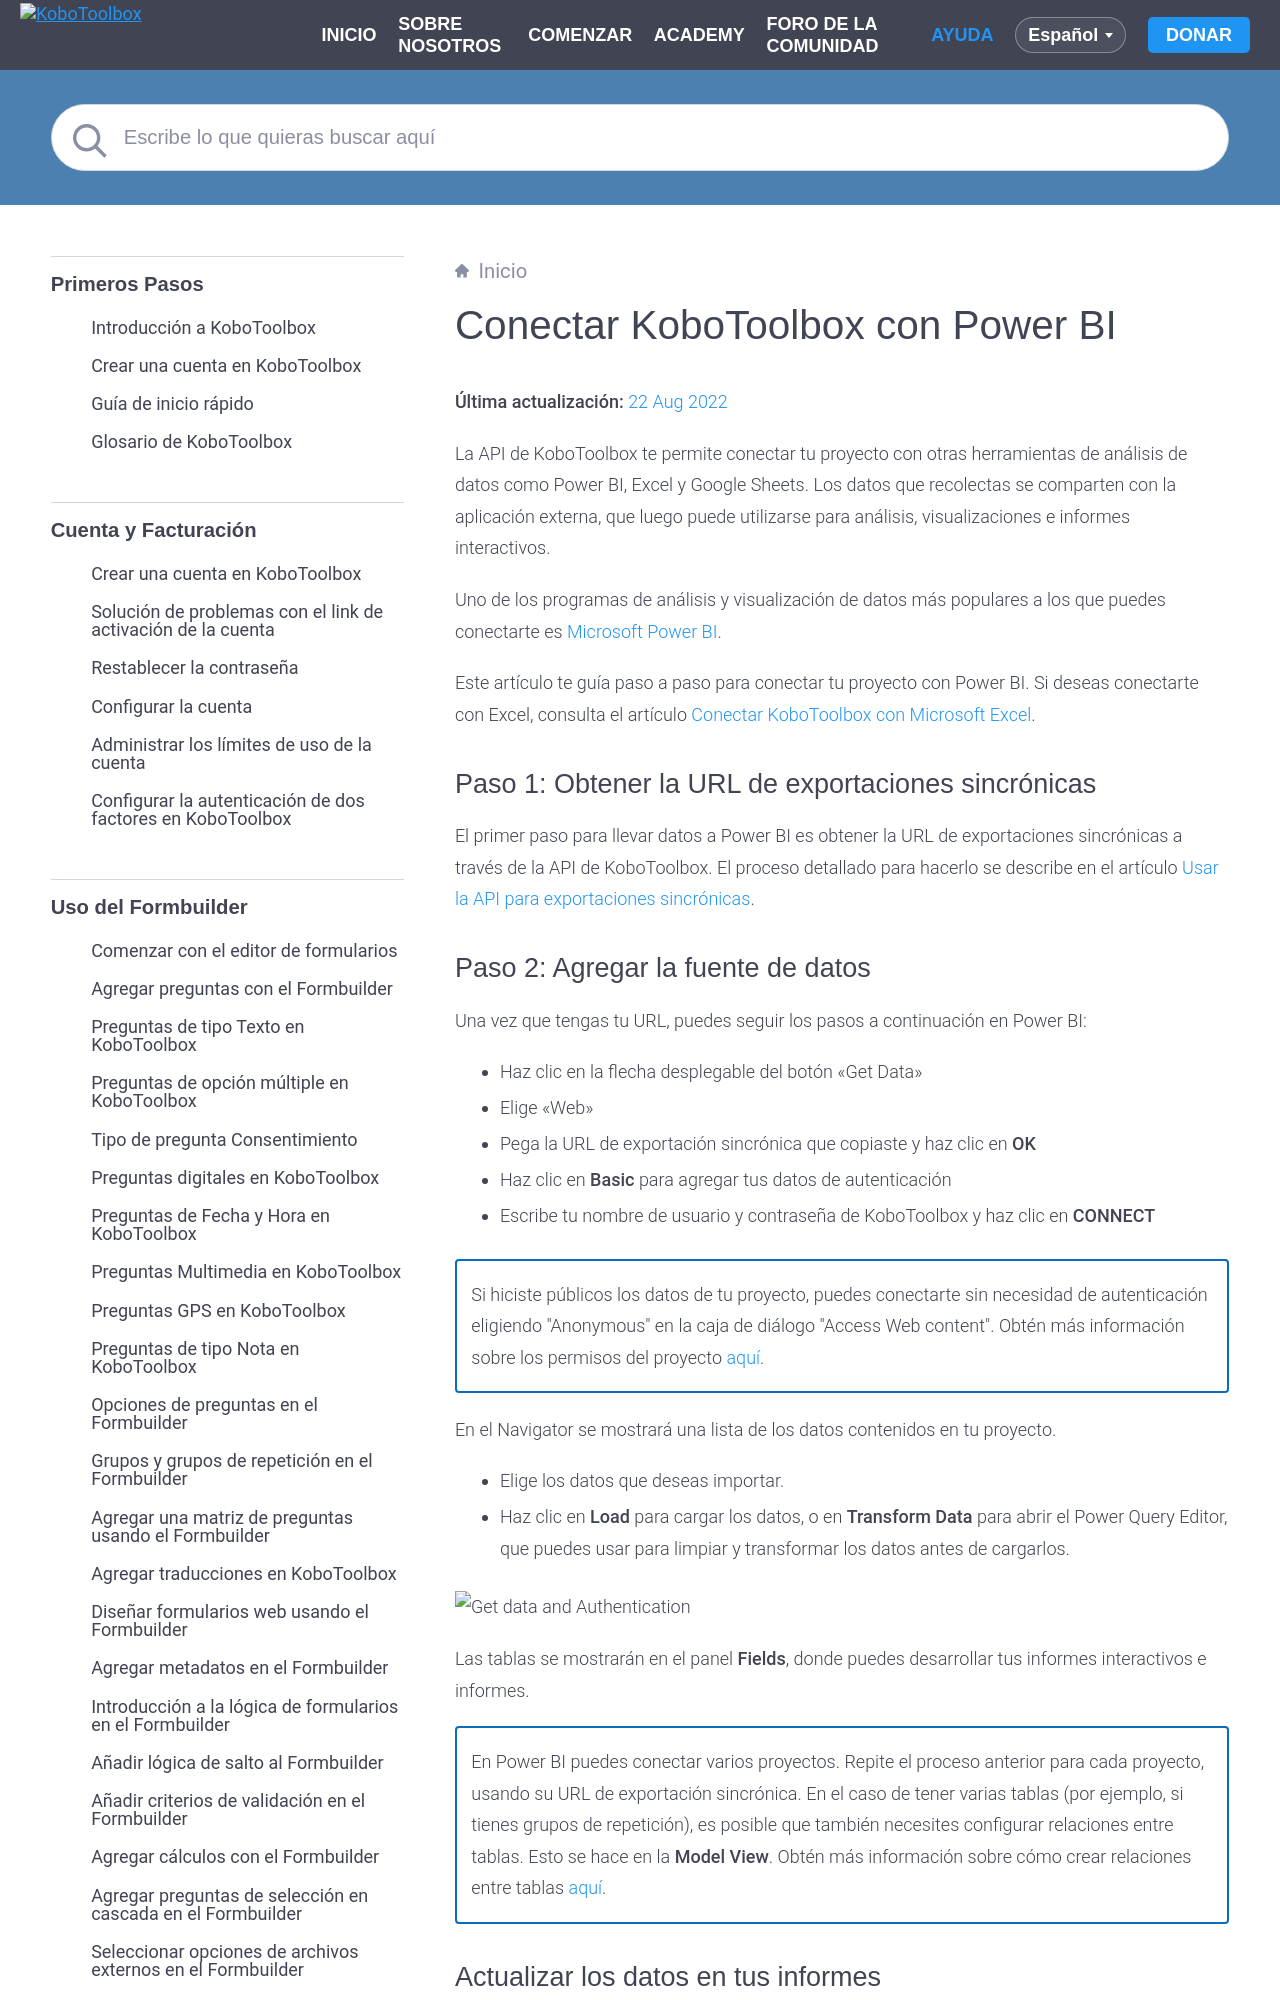

repository: kobotoolbox/docs · page: es/pulling_data_into_powerbi.html · generator: sphinx

# Conectar KoboToolbox con Power BI
**Última actualización:** <a href="https://github.com/kobotoolbox/docs/blob/ae9e699afd6c0ed484945430ba6722b974b99b49/source/pulling_data_into_powerbi.md" class="reference">22 Aug 2022</a>


La API de KoboToolbox te permite conectar tu proyecto con otras herramientas de análisis de datos como Power BI, Excel y Google Sheets. Los datos que recolectas se comparten con la aplicación externa, que luego puede utilizarse para análisis, visualizaciones e informes interactivos.

Uno de los programas de análisis y visualización de datos más populares a los que puedes conectarte es [Microsoft Power BI](https://powerbi.microsoft.com).

Este artículo te guía paso a paso para conectar tu proyecto con Power BI. Si deseas conectarte con Excel, consulta el artículo [Conectar KoboToolbox con Microsoft Excel](pulling_data_into_excelquery.md).

## Paso 1: Obtener la URL de exportaciones sincrónicas

El primer paso para llevar datos a Power BI es obtener la URL de exportaciones sincrónicas a través de la API de KoboToolbox. El proceso detallado para hacerlo se describe en el artículo [Usar la API para exportaciones sincrónicas](synchronous_exports.md).
